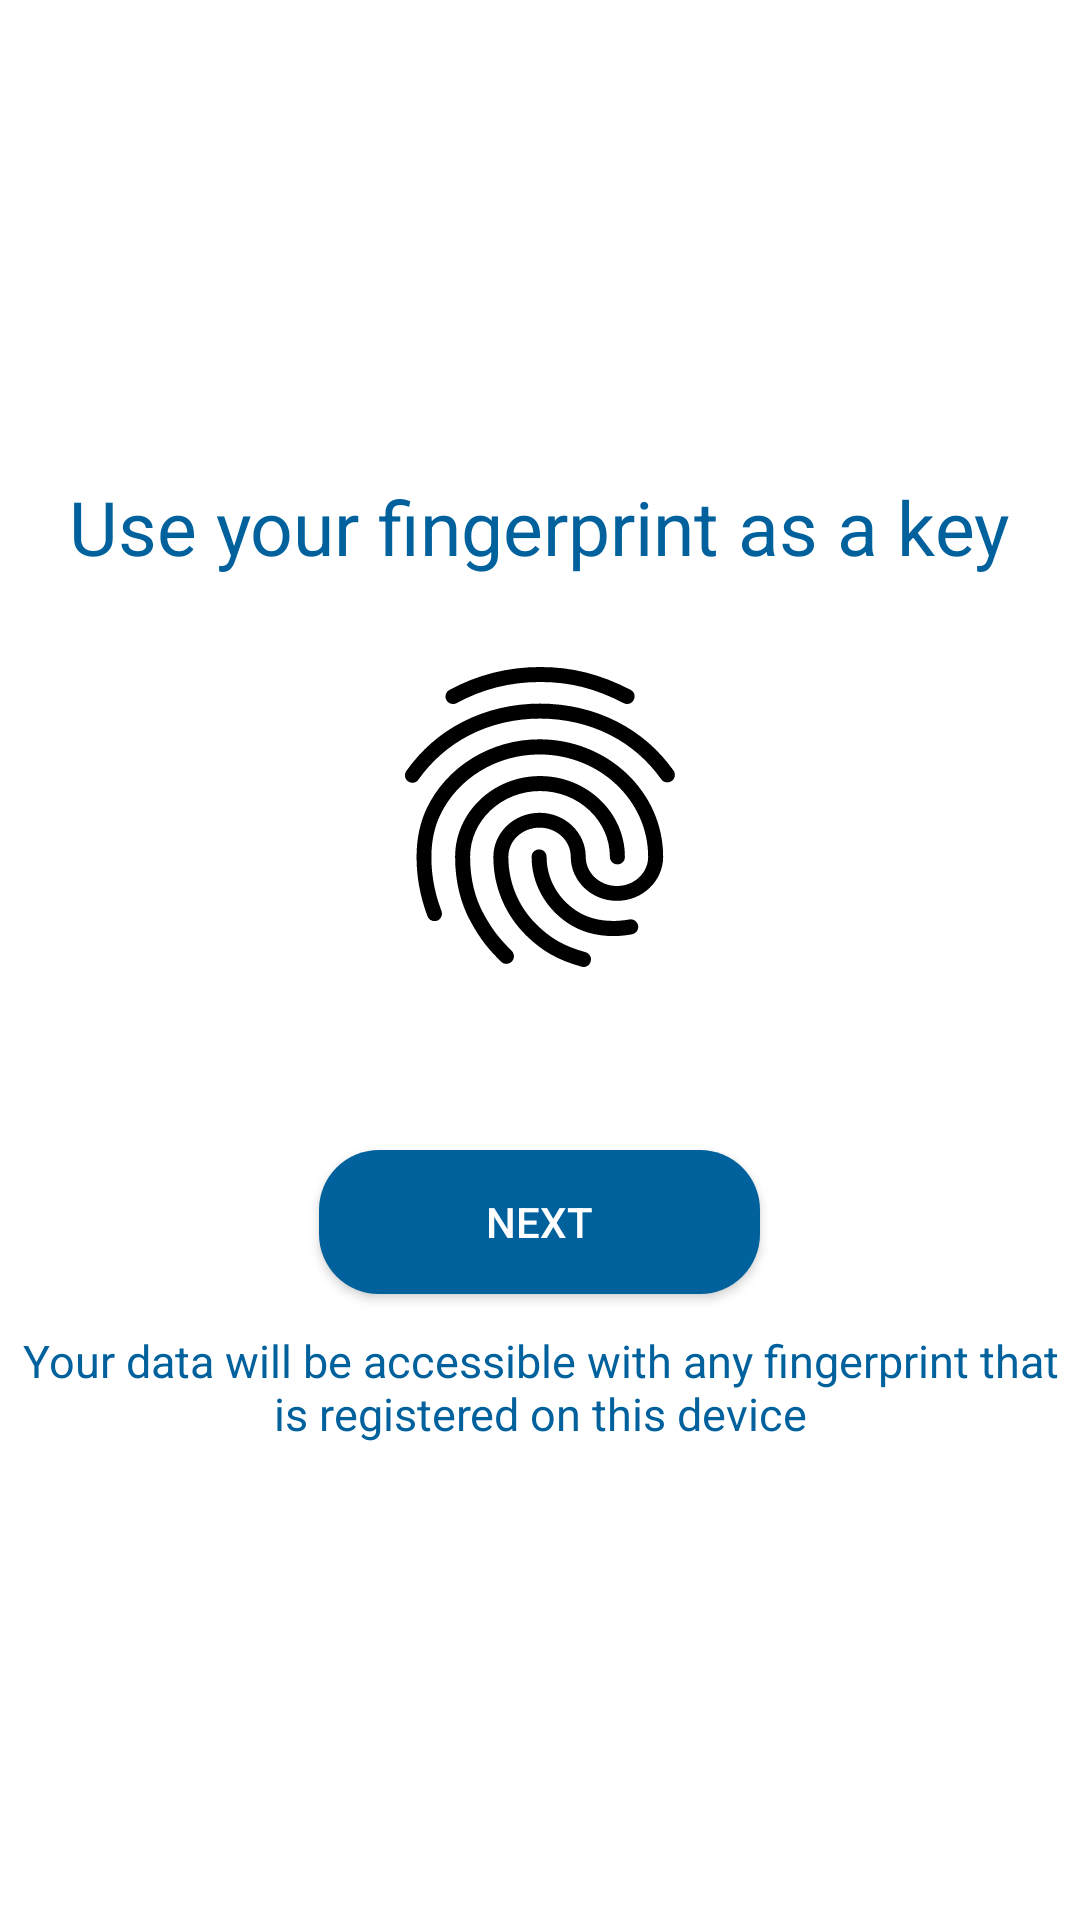

This screen was rendered from an Android layout file. Write that file and the resources it references.
<!-- AndroidManifest.xml: activity theme AppTheme.NoActionBar -->
<!-- res/layout/activity_biometric.xml -->
<?xml version="1.0" encoding="utf-8"?>
<LinearLayout xmlns:android="http://schemas.android.com/apk/res/android"
    xmlns:app="http://schemas.android.com/apk/res-auto"
    xmlns:tools="http://schemas.android.com/tools"
    android:layout_width="match_parent"
    android:layout_height="match_parent"
    android:orientation="vertical"
    android:gravity="center"
    android:background="@color/colorWhite"
    tools:context=".BiometricActivity">

    <TextView
        android:layout_width="wrap_content"
        android:layout_height="wrap_content"
        android:text="Use your fingerprint as a key"
        android:textColor="#00619D"
        android:textSize="25sp" />

    <ImageView
        android:layout_width="wrap_content"
        android:layout_height="wrap_content"
        android:src="@drawable/ic_fingerprint"
        android:layout_marginVertical="20dp"/>


    <TextView
        android:id="@+id/text_msg"
        android:layout_width="wrap_content"
        android:layout_height="wrap_content"
        android:textAlignment="center"
        android:textColor="#ff0000"/>

    <Button
        android:id="@+id/btnNext"
        android:layout_width="147dp"
        android:layout_height="wrap_content"
        android:layout_marginVertical="12dp"
        android:background="@drawable/button_background"
        android:text="Next"
        android:textColor="@color/colorWhite" />

    <TextView
        android:layout_width="wrap_content"
        android:layout_height="wrap_content"
        android:text="Your data will be accessible with any fingerprint that is registered on this device"
        android:textColor="#00619D"
        android:textAlignment="center"
        android:textSize="15sp" />
</LinearLayout>
<!-- resources referenced by this layout -->
<resources>
  <color name="colorWhite">#FFFFFF</color>
  <!-- drawable button_background (drawable) -->
  <shape xmlns:android="http://schemas.android.com/apk/res/android">
      <corners android:radius="20dp"/>
      <gradient android:startColor="#00619D"
          android:endColor="#00619D"/>
  </shape>
  <!-- drawable ic_fingerprint: vector/xml drawable (drawable, 2359 chars, omitted) -->
  <style name="AppTheme.NoActionBar" parent="Theme.AppCompat.Light.NoActionBar">
          
          <item name="colorPrimary">@color/colorPrimary</item>
          <item name="colorPrimaryDark">@color/colorPrimaryDark</item>
          <item name="colorAccent">@color/colorAccent</item>
      </style>
  <color name="colorPrimary">#457fca</color>
  <color name="colorPrimaryDark">#457fca</color>
  <color name="colorAccent">#4848A2</color>
</resources>
